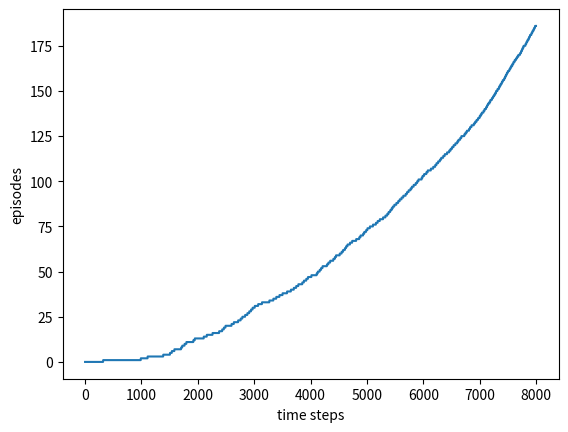

Source code (Python):
import numpy as np
import matplotlib.pyplot as plt

ROWS = 7
COLS = 10


class WindyWorld:
    def __init__(self):
        self.left = 0
        self.right = 1
        self.up = 2
        self.down = 3
        self.actions = [self.left, self.right, self.up, self.down]
        self.state_action_values = np.zeros((ROWS, COLS, len(self.actions)))
        self.states = []
        for i in range(ROWS):
            for j in range(COLS):
                self.states.append([i, j])
        self.start = [3, 0]
        self.goal = [3, 7]
        self.cur_pos = self.start
        self.policy = np.zeros((ROWS, COLS))


    def move(self, direction):
        if direction == self.left:
            row, col = self.cur_pos
            if 3 <= col <= 5 or col == 8:
                self.cur_pos[0] = max(row - 1, 0)
                self.cur_pos[1] = col - 1
            elif 6 <= col <= 7:
                self.cur_pos[0] = max(row - 2, 0)
                self.cur_pos[1] = col - 1
            else:
                self.cur_pos[1] = max(col - 1, 0)
        elif direction == self.right:
            row, col = self.cur_pos
            if 3 <= col <= 5 or col == 8:
                self.cur_pos[0] = max(row - 1, 0)
                self.cur_pos[1] = col + 1
            elif 6 <= col <= 7:
                self.cur_pos[0] = max(row - 2, 0)
                self.cur_pos[1] = col + 1
            else:
                self.cur_pos[1] = min(col + 1, COLS - 1)
        elif direction == self.up:
            row, col = self.cur_pos
            if 3 <= col <= 5 or col == 8:
                self.cur_pos[0] = max(row - 2, 0)
            elif 6 <= col <= 7:
                self.cur_pos[0] = max(row - 3, 0)
            else:
                self.cur_pos[0] = max(row - 1, 0)
        else:
            row, col = self.cur_pos
            if 3 <= col <= 5 or col == 8:
                pass
            elif 6 <= col <= 7:
                self.cur_pos[0] = max(row - 1, 0)
            else:
                self.cur_pos[0] = min(row + 1, ROWS - 1)
        if self.cur_pos == self.goal:
            return 0
        else:
            return -1

    def online_td_ctrl(self, epsilon = 0.1, alpha = 0.5):
        episodes = 0
        episode_list = []
        time_step = 0
        while True:
            self.cur_pos = self.start[:]
            while self.cur_pos != self.goal:
                row, col = self.cur_pos
                prob = 1 - epsilon
                if np.random.binomial(1, prob):
                    action = np.argmax(self.state_action_values[row, col, :])
                else:
                    action = np.random.randint(len(self.actions))
                reward = self.move(action)
                episode_list.append(episodes)
                time_step += 1
                print('episodes:', episodes, 'time step:', time_step)
                next_row, next_col = self.cur_pos
                if np.random.binomial(1, prob):
                    next_action = np.argmax(self.state_action_values[next_row, next_col, :])
                else:
                    next_action = np.random.randint(len(self.actions))
                cur_value = self.state_action_values[row, col, action]
                next_value = self.state_action_values[next_row, next_col, next_action]
                self.state_action_values[row, col, action] += alpha * (reward + next_value - cur_value)
            episodes += 1
            if time_step >= 8000:
                break
        plt.figure()
        plt.plot([x for x in range(8000)], episode_list[:8000])
        plt.xlabel('time steps')
        plt.ylabel('episodes')
        plt.show()

windy_grid_world = WindyWorld()
windy_grid_world.online_td_ctrl()


